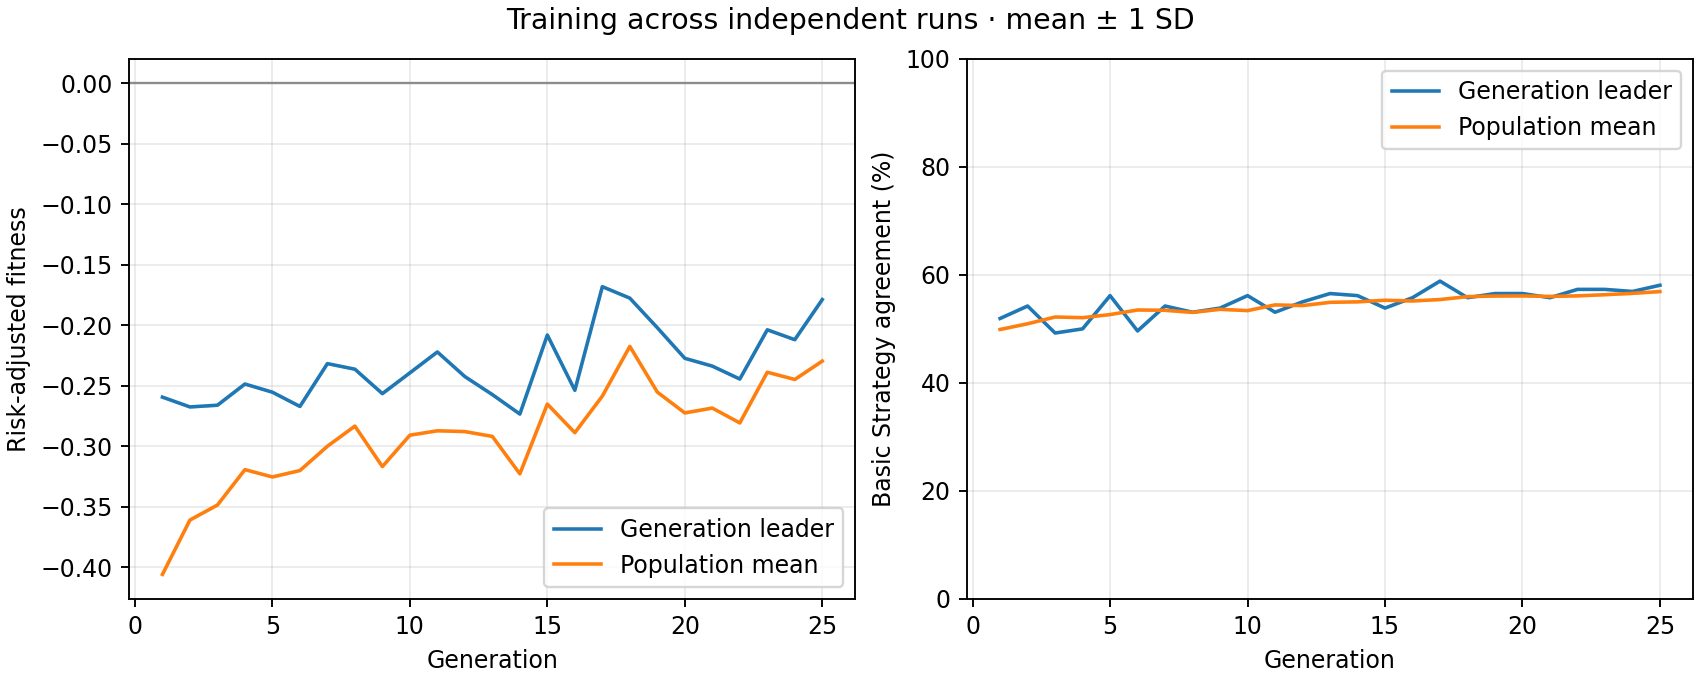

The data file committed next to this chart (first rows):
generation, best_fitness_mean, best_fitness_sd, average_fitness_mean, average_fitness_sd, best_match_pct_mean, best_match_pct_sd, population_match_pct_mean, population_match_pct_sd
1, -0.2595, 0.0, -0.406, 0.0, 51.92, 0.0, 49.88, 0.0
2, -0.2676, 0.0, -0.3611, 0.0, 54.23, 0.0, 50.94, 0.0
3, -0.2662, 0.0, -0.3487, 0.0, 49.23, 0.0, 52.19, 0.0
4, -0.2486, 0.0, -0.3194, 0.0, 50.0, 0.0, 52.07, 0.0
5, -0.2554, 0.0, -0.3255, 0.0, 56.15, 0.0, 52.65, 0.0
6, -0.2672, 0.0, -0.3202, 0.0, 49.62, 0.0, 53.49, 0.0
7, -0.2318, 0.0, -0.3001, 0.0, 54.23, 0.0, 53.44, 0.0
8, -0.2364, 0.0, -0.2834, 0.0, 53.08, 0.0, 53.04, 0.0
9, -0.2566, 0.0, -0.3169, 0.0, 53.85, 0.0, 53.62, 0.0
10, -0.2394, 0.0, -0.2909, 0.0, 56.15, 0.0, 53.38, 0.0
11, -0.2221, 0.0, -0.2873, 0.0, 53.08, 0.0, 54.44, 0.0
12, -0.2425, 0.0, -0.2879, 0.0, 55, 0.0, 54.31, 0.0
13, -0.2574, 0.0, -0.2919, 0.0, 56.54, 0.0, 54.91, 0.0
14, -0.2735, 0.0, -0.3229, 0.0, 56.15, 0.0, 55, 0.0
15, -0.2081, 0.0, -0.2652, 0.0, 53.85, 0.0, 55.29, 0.0
16, -0.2538, 0.0, -0.2889, 0.0, 55.77, 0.0, 55.16, 0.0
17, -0.1681, 0.0, -0.2586, 0.0, 58.85, 0.0, 55.43, 0.0
18, -0.1776, 0.0, -0.2175, 0.0, 55.77, 0.0, 55.97, 0.0
19, -0.2021, 0.0, -0.2553, 0.0, 56.54, 0.0, 56.07, 0.0
20, -0.2274, 0.0, -0.2725, 0.0, 56.54, 0.0, 56.1, 0.0
21, -0.2338, 0.0, -0.2685, 0.0, 55.77, 0.0, 56, 0.0
22, -0.2445, 0.0, -0.2808, 0.0, 57.31, 0.0, 56.11, 0.0
23, -0.2038, 0.0, -0.2389, 0.0, 57.31, 0.0, 56.32, 0.0
24, -0.212, 0.0, -0.2449, 0.0, 56.92, 0.0, 56.57, 0.0
25, -0.1788, 0.0, -0.2297, 0.0, 58.08, 0.0, 56.9, 0.0
